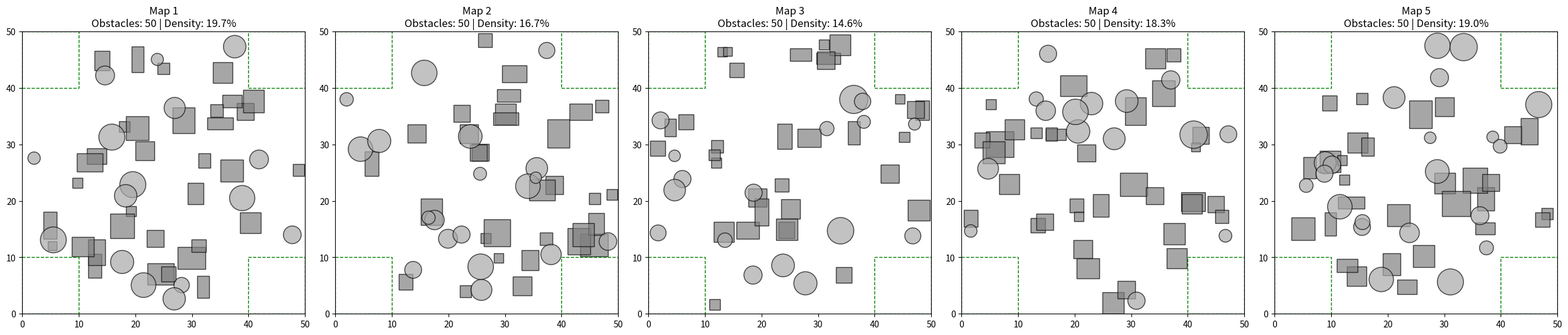

Write Python code to recreate this figure.
import math
import random
import matplotlib.pyplot as plt
import matplotlib.patches as patches


def calculate_obstacle_density(width, height, circles=None, rectangles=None, inflation_radius=0.0):
    """
    Calculate obstacle density on a discrete grid.

    0 means free space, 1 means obstacle.
    This function is kept inside map_generator.py to avoid circular import with multi_path_plan.py.
    """
    circles = circles if circles else []
    rectangles = rectangles if rectangles else []

    obstacle_count = 0
    for y in range(height):
        for x in range(width):
            occupied = False

            for cx, cy, r in circles:
                if math.hypot(x - cx, y - cy) <= r + inflation_radius:
                    occupied = True
                    break

            if not occupied:
                for rx, ry, rw, rh in rectangles:
                    if (rx - inflation_radius) <= x <= (rx + rw + inflation_radius) and \
                       (ry - inflation_radius) <= y <= (ry + rh + inflation_radius):
                        occupied = True
                        break

            if occupied:
                obstacle_count += 1

    return obstacle_count / (width * height)


def generate_test_map(width=50, height=50, num_obstacles=50, seed=None, safe_zone_size=10):
    """
    Generate a random 2D obstacle map.

    Parameters
    ----------
    width, height : int
        Map size.
    num_obstacles : int
        Total number of circular/rectangular obstacles.
    seed : int or None
        Random seed. Use a fixed seed if you want repeatable maps.
    safe_zone_size : int
        Four corner areas reserved for UAV start/goal positions.

    Returns
    -------
    circles : list[tuple]
        Each circle is (cx, cy, r).
    rectangles : list[tuple]
        Each rectangle is (rx, ry, rw, rh).
    actual_density : float
        Obstacle-grid density without inflation.
    """
    if seed is not None:
        random.seed(seed)

    circles = []
    rectangles = []

    safe_zones = [
        (0, 0, safe_zone_size, safe_zone_size),
        (width - safe_zone_size, height - safe_zone_size, width, height),
        (0, height - safe_zone_size, safe_zone_size, height),
        (width - safe_zone_size, 0, width, safe_zone_size),
    ]

    def is_in_safe_zone(x, y, w, h):
        for sx, sy, ex, ey in safe_zones:
            if not (x + w < sx or x > ex or y + h < sy or y > ey):
                return True
        return False

    attempts = 0
    max_attempts = num_obstacles * 10

    while (len(circles) + len(rectangles)) < num_obstacles and attempts < max_attempts:
        attempts += 1
        shape_type = random.choice(["circle", "square", "rectangle"])

        if shape_type == "circle":
            r = random.uniform(1.0, 2.5)
            cx = random.uniform(r, width - r)
            cy = random.uniform(r, height - r)
            if not is_in_safe_zone(cx - r, cy - r, 2 * r, 2 * r):
                circles.append((cx, cy, r))

        elif shape_type == "square":
            side = random.uniform(1.5, 4.0)
            rx = random.uniform(0, width - side)
            ry = random.uniform(0, height - side)
            if not is_in_safe_zone(rx, ry, side, side):
                rectangles.append((rx, ry, side, side))

        else:
            w = random.uniform(2.0, 5.0)
            h = random.uniform(2.0, 5.0)
            rx = random.uniform(0, width - w)
            ry = random.uniform(0, height - h)
            if not is_in_safe_zone(rx, ry, w, h):
                rectangles.append((rx, ry, w, h))

    actual_density = calculate_obstacle_density(width, height, circles, rectangles)
    return circles, rectangles, actual_density


def visualize_generated_maps(num_maps=5, width=50, height=50, num_obstacles=50, seed=None):
    """
    Optional visualization tool for checking random maps.
    This is not required by multi_path_plan.py.
    """
    fig, axes = plt.subplots(1, num_maps, figsize=(5 * num_maps, 5))
    if num_maps == 1:
        axes = [axes]

    for i, ax in enumerate(axes):
        map_seed = None if seed is None else seed + i
        circles, rectangles, density = generate_test_map(
            width=width,
            height=height,
            num_obstacles=num_obstacles,
            seed=map_seed,
        )

        ax.set_xlim(0, width)
        ax.set_ylim(0, height)
        ax.set_aspect("equal")
        ax.set_title(f"Map {i + 1}\nObstacles: {num_obstacles} | Density: {density:.1%}")

        for rx, ry, rw, rh in rectangles:
            rect = patches.Rectangle(
                (rx, ry), rw, rh,
                linewidth=1,
                edgecolor="black",
                facecolor="gray",
                alpha=0.7,
            )
            ax.add_patch(rect)

        for cx, cy, r in circles:
            circ = patches.Circle(
                (cx, cy), r,
                linewidth=1,
                edgecolor="black",
                facecolor="darkgray",
                alpha=0.7,
            )
            ax.add_patch(circ)

        safe_zone_size = 10
        safe_zones = [
            (0, 0),
            (width - safe_zone_size, height - safe_zone_size),
            (0, height - safe_zone_size),
            (width - safe_zone_size, 0),
        ]
        for sx, sy in safe_zones:
            safe_box = patches.Rectangle(
                (sx, sy), safe_zone_size, safe_zone_size,
                fill=False,
                edgecolor="green",
                linestyle="--",
            )
            ax.add_patch(safe_box)

        print(f"Map {i + 1} seed={map_seed}")
        print("circles:", circles, "\n")
        print("rectangles:", rectangles, "\n")

    plt.tight_layout()
    plt.show()


if __name__ == "__main__":
    visualize_generated_maps(num_maps=5, width=50, height=50, num_obstacles=50, seed=42)
